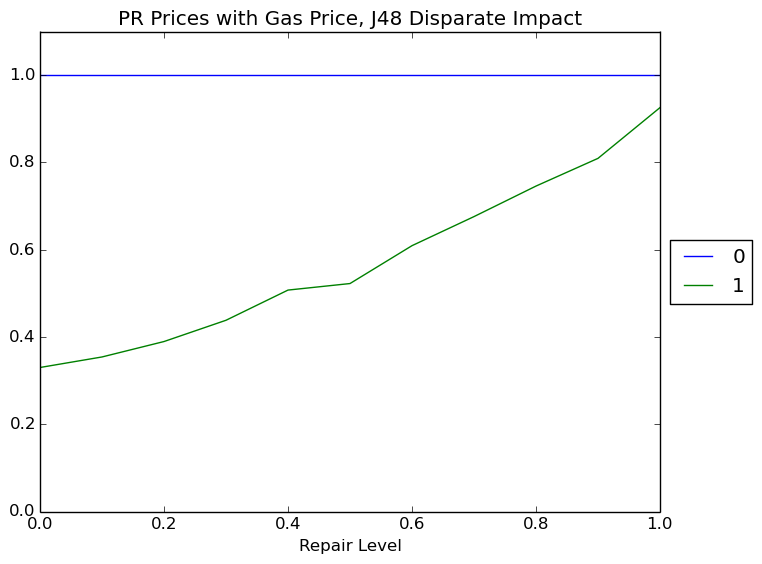

Data behind this chart, as committed beside it:
Repair Level, 0, 1
0.0, 1.0, 0.33
0.1, 1.0, 0.3541
0.2, 1.0, 0.3895
0.3, 1.0, 0.4382
0.4, 1.0, 0.5074
0.5, 1.0, 0.5224
0.6, 1.0, 0.6092
0.7, 1.0, 0.6758
0.8, 1.0, 0.7458
0.9, 1.0, 0.8093
1.0, 1.0, 0.9256
